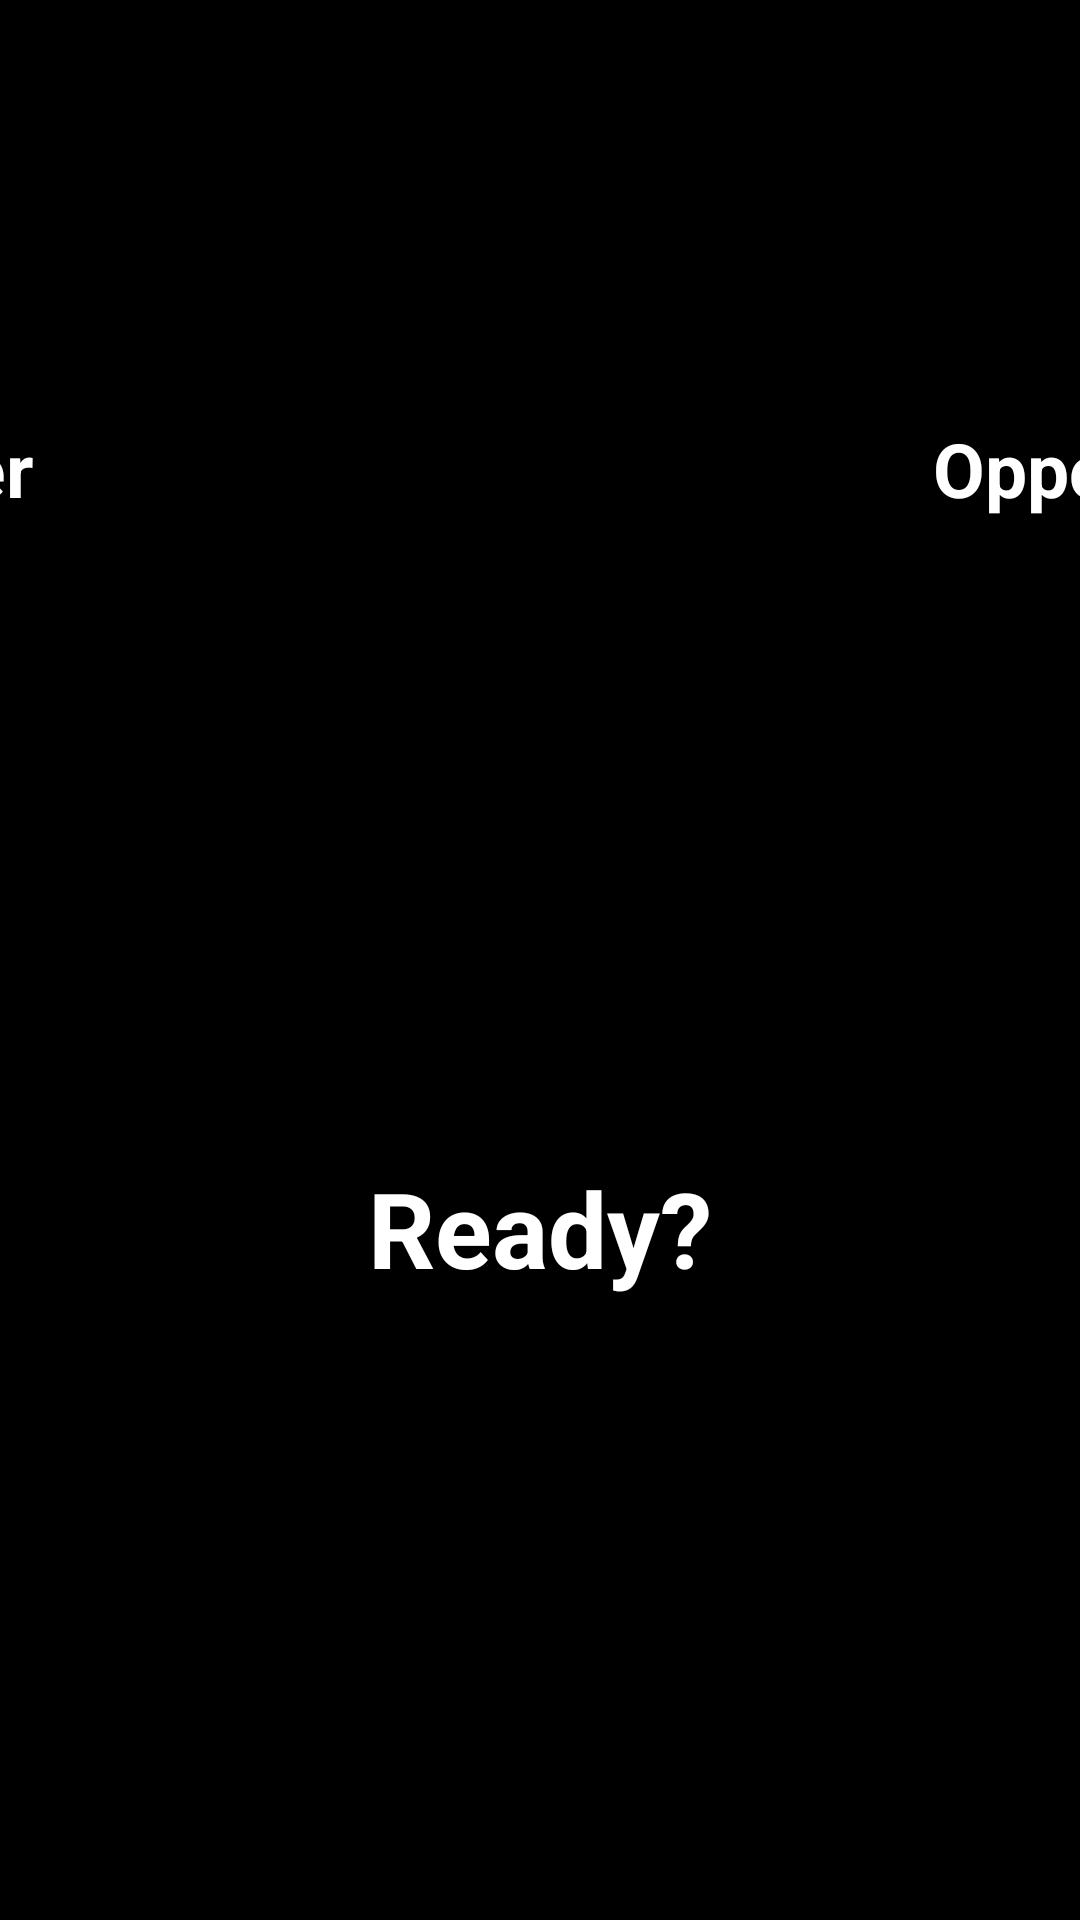

Android layout source for this screen:
<!-- AndroidManifest.xml: application theme Theme.Pingbongsh -->
<!-- res/layout/activity_in_game.xml -->
<?xml version="1.0" encoding="utf-8"?>
<androidx.constraintlayout.widget.ConstraintLayout xmlns:android="http://schemas.android.com/apk/res/android"
    xmlns:app="http://schemas.android.com/apk/res-auto"
    xmlns:tools="http://schemas.android.com/tools"
    android:layout_width="match_parent"
    android:layout_height="match_parent"
    tools:context=".InGameActivity">

    <TextView
        android:id="@+id/GameTable"
        android:layout_width="match_parent"
        android:layout_height="match_parent"
        android:background="@color/black"
        app:layout_constraintBottom_toBottomOf="parent"
        app:layout_constraintLeft_toLeftOf="parent"
        app:layout_constraintRight_toRightOf="parent"
        app:layout_constraintTop_toTopOf="parent" />


    <TextView
        android:id="@+id/tv_ScorePlayer"
        android:layout_width="wrap_content"
        android:layout_height="wrap_content"
        android:textSize="25sp"
        android:layout_marginStart="88dp"
        android:layout_marginTop="32dp"
        android:layout_marginEnd="150dp"
        android:layout_marginBottom="360dp"
        android:text="Player"
        android:textStyle="bold"
        android:textColor="@color/white"
        app:layout_constraintBottom_toBottomOf="parent"
        app:layout_constraintEnd_toStartOf="@+id/tv_ScoreOpponent"
        app:layout_constraintStart_toStartOf="parent"
        app:layout_constraintTop_toTopOf="parent" />


    <TextView
        android:id="@+id/tv_ScoreOpponent"
        android:layout_width="wrap_content"
        android:layout_height="wrap_content"
        android:layout_marginStart="150dp"
        android:layout_marginTop="32dp"
        android:layout_marginEnd="88dp"
        android:layout_marginBottom="360dp"
        android:text="Opponent"
        android:textStyle="bold"
        android:textSize="25sp"
        android:textColor="@color/white"
        app:layout_constraintBottom_toBottomOf="parent"
        app:layout_constraintEnd_toEndOf="parent"
        app:layout_constraintStart_toEndOf="@+id/tv_ScorePlayer"
        app:layout_constraintTop_toTopOf="parent" />

    <TextView
        android:id="@+id/tvStatus"
        android:layout_width="wrap_content"
        android:layout_height="wrap_content"
        android:layout_marginStart="24dp"
        android:layout_marginTop="24dp"
        android:layout_marginEnd="24dp"
        android:layout_marginBottom="24dp"
        android:text="Ready?"
        android:textColor="@color/white"
        android:textSize="35sp"
        android:textStyle="bold"
        app:layout_constraintBottom_toBottomOf="parent"
        app:layout_constraintEnd_toEndOf="parent"
        app:layout_constraintStart_toStartOf="parent"
        app:layout_constraintTop_toTopOf="parent"
        app:layout_constraintVertical_bias="0.664" />



</androidx.constraintlayout.widget.ConstraintLayout>
<!-- resources referenced by this layout -->
<resources>
  <style name="Theme.Pingbongsh" parent="Theme.MaterialComponents.DayNight.DarkActionBar">
          
          <item name="colorPrimary">@color/purple_200</item>
          <item name="colorPrimaryVariant">@color/purple_700</item>
          <item name="colorOnPrimary">@color/black</item>
          
          <item name="colorSecondary">@color/teal_200</item>
          <item name="colorSecondaryVariant">@color/teal_200</item>
          <item name="colorOnSecondary">@color/black</item>
          
          <item name="android:statusBarColor">?attr/colorPrimaryVariant</item>
          
      </style>
  <!-- not gathered from this repository: default colours our renderer supplied (Android Studio template values) -->
  <color name="purple_200">#FFBB86FC</color>
  <color name="purple_700">#FF3700B3</color>
  <color name="teal_200">#FF03DAC5</color>
  <color name="black">#FF000000</color>
  <color name="white">#FFFFFFFF</color>
</resources>
